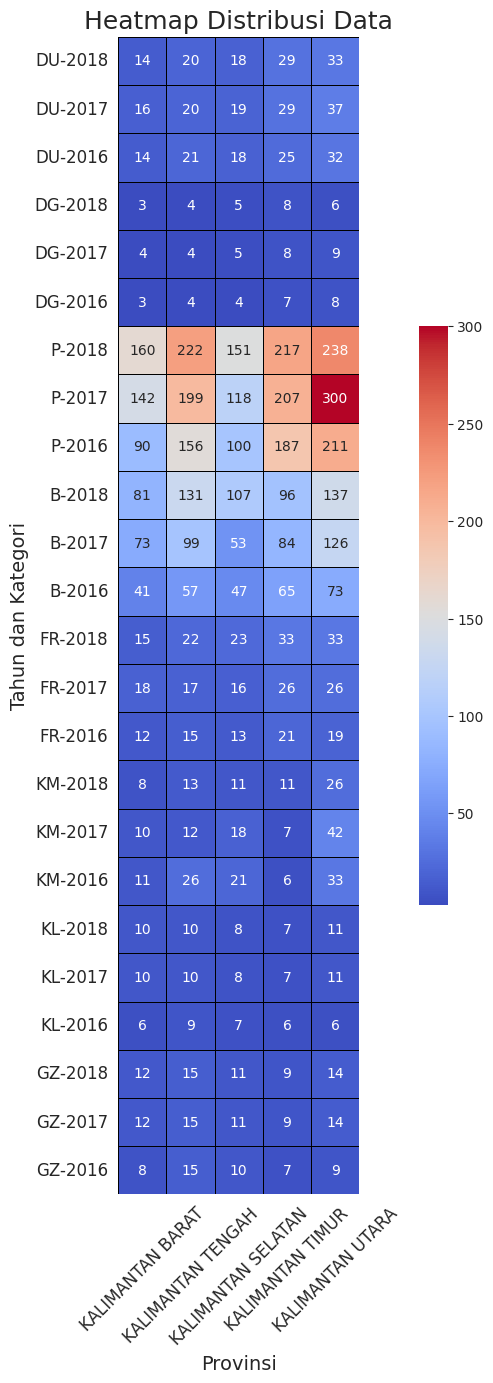

Generate this figure with matplotlib:
import matplotlib.pyplot as plt
import pandas as pd
import seaborn as sns

data = {
    'Provinsi': ['KALIMANTAN BARAT', 'KALIMANTAN TENGAH', 'KALIMANTAN SELATAN', 'KALIMANTAN TIMUR', 'KALIMANTAN UTARA'],
    'DU-2018': [14, 20, 18, 29, 33],
    'DU-2017': [16, 20, 19, 29, 37],
    'DU-2016': [14, 21, 18, 25, 32],
    'DG-2018': [3, 4, 5, 8, 6],
    'DG-2017': [4, 4, 5, 8, 9],
    'DG-2016': [3, 4, 4, 7, 8],
    'P-2018': [160, 222, 151, 217, 238],
    'P-2017': [142, 199, 118, 207, 300],
    'P-2016': [90, 156, 100, 187, 211],
    'B-2018': [81, 131, 107, 96, 137],
    'B-2017': [73, 99, 53, 84, 126],
    'B-2016': [41, 57, 47, 65, 73],
    'FR-2018': [15, 22, 23, 33, 33],
    'FR-2017': [18, 17, 16, 26, 26],
    'FR-2016': [12, 15, 13, 21, 19],
    'KM-2018': [8, 13, 11, 11, 26],
    'KM-2017': [10, 12, 18, 7, 42],
    'KM-2016': [11, 26, 21, 6, 33],
    'KL-2018': [10, 10, 8, 7, 11],
    'KL-2017': [10, 10, 8, 7, 11],
    'KL-2016': [6, 9, 7, 6, 6],
    'GZ-2018': [12, 15, 11, 9, 14],
    'GZ-2017': [12, 15, 11, 9, 14],
    'GZ-2016': [8, 15, 10, 7, 9]
}
df = pd.DataFrame(data)

plt.figure(figsize=(15, 15))  # increase figure size
sns.set_style("whitegrid")
sns.heatmap(df.set_index('Provinsi').T, annot=True, cmap='coolwarm', square=True, linewidths=0.5, linecolor='black', cbar_kws={'shrink': 0.5}, fmt='.0f')  # add fmt to format numbers
plt.title('Heatmap Distribusi Data', fontsize=18)
plt.xlabel('Provinsi', fontsize=14)
plt.ylabel('Tahun dan Kategori', fontsize=14)
plt.xticks(rotation=45, ha='center', fontsize=12)  # increase font size
plt.yticks(rotation=0, ha='right', fontsize=12)  # increase font size
plt.tight_layout()
plt.subplots_adjust(left=0.2, bottom=0.2)  # adjust layout to center the heatmap
plt.show()
